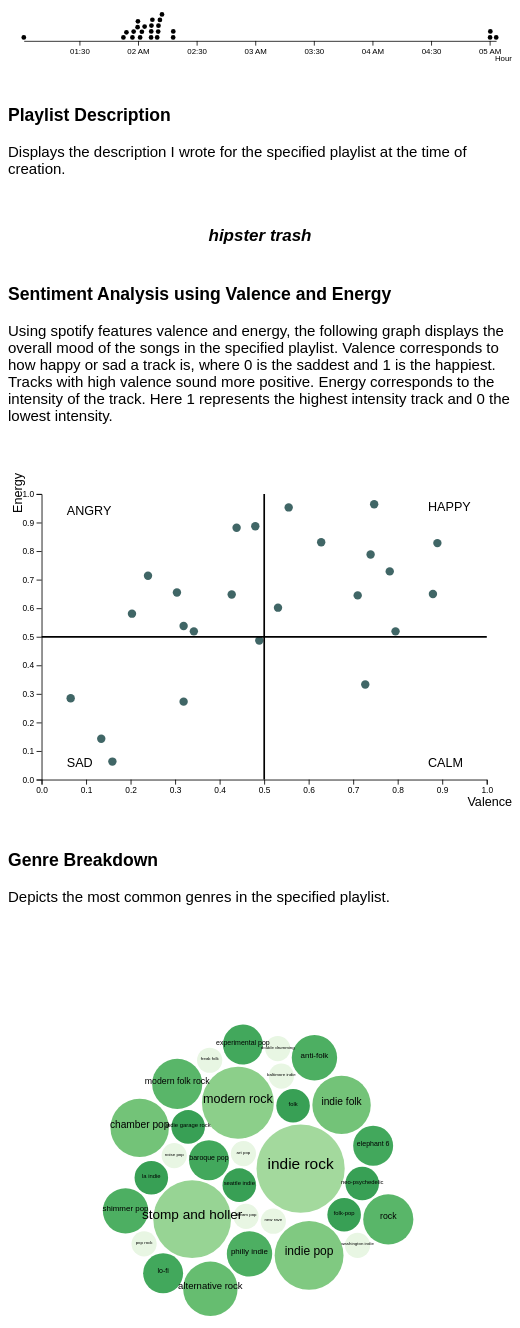
D3 v7 page, settled after 480 driven frames (8 s of simulated time); the page loaded 4 data file(s).


// ── playlist_specific.js
Promise.all([
    d3.csv('../data/dates_edited_final.csv'),
    d3.csv('../data/playlist_descriptions_final.csv'),
    d3.csv('../data/features_w_track_info.csv'),
    d3.csv('../data/most_pop_genre_final.csv')
]).then(([data, desc, s, genre]) => {
    const width = 640,
        height = 640;

    let timeParse = d3.timeParse('%Y-%m-%d');
    let hourParse = d3.timeParse('%H:%M:%S')

    for (let d of data) {
        d.edited_ymd = timeParse(d.edited_ymd);
        d.edited_time = hourParse(d.edited_time);
    }
    allGroup = ['artsy fartsy', 'When you need it', `don't worry about it`, `i'd make u up`, 'flerw',
                `you're so stinkin' cute!!`, `hang on little tomato`, `songs that break my heart`,
                `looking for a savior`, `Heavy Feeling`, `Re-education pt. 1`, 'Re-education pt. 2',
                'Re-education pt. 3', 'Re-education pt. 4', 'Momma', `Lina's Country Classics`,
                `Lina's happy-ish love songs`, `Dancing slowly in a vast room`, 'Introducing:',
                'when you realize you’re both in love', 'to my future daughter or son', 'Apt. 435',
                'our first dance', 'Re-education: Bob Dylan', 'sing me to sleep',
                `dont worry, you're doing just fine`, 'a love letter to little me', 'You are safe',
                'coming of age online', `doin' the naughty`, 'wedding playlist 2', 'current nov22']

    d3.select("#filter")
        .selectAll('myOptions')
        .data(allGroup)
        .enter()
        .append('option')
        .text(function (d) { return d; }) // text showed in the menu
        .attr("value", function (d) { return d; })
        .attr('id', function (d) { return d; });

    

    // Copyright 2021 Observable, Inc.
    // Released under the ISC license.
    // https://observablehq.com/@d3/beeswarm
    function updateChart(m) {

        d3.selectAll("svg").remove();

        let filtered = data.filter(d => d.playlist_name == m);
        let description = desc.filter(d => d.playlist_name == m);
        let sc = s.filter(d => d.playlist_name == m);
        let g = genre.filter(d => d.playlist_name == m);

        let date = new Set()
        var dateFormat = d3.timeFormat("%Y");
  
        for (let d of filtered) {
            date.add(d.edited_ymd);

        }

        d3.select("#description")
          .data(description)
          .text(d => d.description)
          .attr('font-size', 40);
        d3.select("#year")
          .data(filtered)
          .text(dateFormat(d3.min(date)))
          .attr('font-size', 40);

        chart = BeeswarmChart(filtered, {
            x: d => d.edited_time,
            label: "Hour",
            type: d3.scaleTime // try d3.scaleLog
          })

        
        scatter(sc)
        bubble(g)
        
    }

    function bubble(data) {
      for (let d of data) {
        d.count = +d.count
      }
      data.sort((a, b) => {return d3.descending(a.count, b.count)});
      console.log(data)

      const tooltip = d3.select("body")
          .append("div")
          .attr("class", "svg-tooltip")
          .style("position", "absolute")
          .style("visibility", "hidden");

      const height = 710,
          width = 400;

      const svg = d3.select("#chart3")  //Selecting id of chart. 
        .append("svg")
        .attr("viewBox", [0, 0, width, height])
        .append('g')
        .attr('transform', 'translate(0,0)');

      var labels = svg.append('text');

      var radiusScale = d3.scaleSqrt().domain(d3.extent(data, d => d.count)).range([10, 35]);

      const Array = data.map(d => d.count);

      // var colors = d3.schemeSpectral[data.length];

      var colors = d3.quantize(d3.interpolateGreens, data.length);
      console.log(colors)

      var set_color = d3.scaleOrdinal(Array, colors);
      console.log(Array)

      var simulation = d3.forceSimulation()
          .force('x', d3.forceX(width / 2).strength(0.05))
          .force('y', d3.forceY(height / 4).strength(0.05))
          .force('collide', d3.forceCollide(function(d) {
              return radiusScale(d.count) + 1
          }));

      var circles = svg.selectAll('.genre')
          .data(data)
          .enter().append('circle')
          .attr('class', 'genre')
          .attr('r', function(d) {
              return radiusScale(d.count)
          })
          .attr('fill', d => set_color(radiusScale(d.count)))
          .on("mousemove", function (event, d) {
              let genre = d.genre;
              let count = d.count;
          
              tooltip
                .style("visibility", "visible")
                .html(`genre: ${genre}
                      <br>count: ${count}`)
                .style("top", (event.pageY - 10) + "px")
                .style("left", (event.pageX + 10) + "px");
              d3.select(this).attr("fill", "goldenrod");
            })
            .on("mouseout", function () {
              tooltip.style("visibility", "hidden");
              d3.select(this).attr("fill", d => set_color(radiusScale(d.count)));
            });
          
      var labels = svg.selectAll('.bubble-text')
          .data(data)
          .enter().append('text')
          .attr('class', 'bubble-text')
          .text(function(d) {
              return d.genre
          })
          .attr('font-size', function(d) {
              return 0.35 * radiusScale((d.count))
          })
          .attr('text-anchor', 'middle');        


      simulation.nodes(data)
          .on('tick', ticked)
        

      function ticked() {
          circles
              .attr('cx', function(d) {
                  return d.x
              })
              .attr('cy', function(d) {
                  return d.y
              });
          labels
              .attr('dx', function(d) {
                  return d.x
              })
              .attr('dy', function(d) {
                  return d.y
              })
      }
    }


    function scatter(data) {
      let height = 400,
          width = 600,
          margin = ({ top: 25, right: 30, bottom: 35, left: 40 });
      const tooltip = d3.select("body")
          .append("div")
          .attr("class", "svg-tooltip")
          .style("position", "absolute")
          .style("visibility", "hidden");
      // Selecting the ID of chart in the html page and appending an SVG to it. Adding a viewbox.
      console.log(data)
      const svg = d3.select("#chart2")
          .append("svg")
          .attr("viewBox", [0, 0, width, height]);
      let x = d3.scaleLinear()
      .domain([0, 1]).nice()
      .range([margin.left, width - margin.right]);
      // d3.extent(data, d => d.valence)
  
      // Setting the y-scale; domain is the data that will be used (set of all possible values)
      // range: extend of page taken up
      let y = d3.scaleLinear()
        .domain([0, 1]).nice()
        .range([height - margin.bottom, margin.top]);
        // d3.extent(data, d => d.energy)
  
      // Creating x and y axes line 19-27
      // Tick's create horizontal/vertical lines
      svg.append("g")
        .attr("transform", `translate(0,${height - margin.bottom})`)
        .attr("class", "x-axis")
        .call(d3.axisBottom(x))
        // Ticks here are vertical lines
      svg.append("g")
        .attr("transform", `translate(${margin.left},0)`)
        .attr("class", "y-axis")
        .call(d3.axisLeft(y))
        // Ticks are horizontal lines
  
      // Appending SVG element
      svg.append("g")
        .attr("fill", "#003333")
        .selectAll("circle")
        // Joining data to circles; circles are the shape of the data points we want. 
        .data(data)
        .join("circle")
        // cx/cy how we position circles from center for x and y
        .attr("cx", d => x(d.valence))
        .attr("cy", d => y(d.energy))
        // r = radius of dots will be 2
        .attr("r", 5)
        .attr("opacity", 0.75)
        .on("mousemove", function (event, d) {
          let song = d.track_name;
          let artist = d.artist_name;
      
          tooltip
            .style("visibility", "visible")
            .html(`Song Name: ${song}
                  <br>Artist Name: ${artist}`)
            .style("top", (event.pageY - 10) + "px")
            .style("left", (event.pageX + 10) + "px");
          d3.select(this).attr("fill", "goldenrod");
        })
        .on("mouseout", function () {
          tooltip.style("visibility", "hidden");
          d3.select(this).attr("fill", "#003333");
        });

      svg.append('text')
        .attr('x', 70)
        .attr('y', 50)
        .attr("fill", "black")
        .text('ANGRY');
      svg.append('text')
        .attr('x', 500)
        .attr('y', 45)
        .attr("fill", "black")
        .text('HAPPY');
      svg.append('text')
        .attr('x', 500)
        .attr('y', 350)
        .attr("fill", "black")
        .text('CALM');
      svg.append('text')
        .attr('x', 70)
        .attr('y', 350)
        .attr("fill", "black")
        .text('SAD');

      svg.append('line')
        .attr('x1', x(0.5))
        .attr('y1', y(0))
        .attr('x2', x(0.5))
        .attr('y2', y(1))
        .style("stroke-width", 2)
        .style("stroke", "black")
        .style("fill", "none");

      svg.append('line')
        .attr('x1', x(0))
        .attr('y1', y(0.5))
        .attr('x2', x(1))
        .attr('y2', y(0.5))
        .style("stroke-width", 2)
        .style("stroke", "black")
        .style("fill", "none");

      svg.append("text")
        .attr("class", "x label")
        .attr("text-anchor", "end")
        .attr("x", width)
        .attr("y", height - 3)
        .text("Valence");
      svg.append("text")
        .attr("class", "y label")
        .attr("text-anchor", "end")
        .attr("y", 6)
        .attr("dy", ".75em")
        .attr("transform", "rotate(-90)")
        .text("Energy");
        
      return svg.node()
    }

    function BeeswarmChart(data, {
      value = d => d, // convenience alias for x
      label, // convenience alias for xLabel
      type = d3.scaleTime, // convenience alias for xType
      domain, // convenience alias for xDomain
      x = value, // given d in data, returns the quantitative x value
      title = null, // given d in data, returns the title
      group, // given d in data, returns an (ordinal) value for color
      groups, // an array of ordinal values representing the data groups
      colors = d3.schemeTableau10, // an array of color strings, for the dots
      radius = 3, // (fixed) radius of the circles
      padding = 1.5, // (fixed) padding between the circles
      marginTop = 10, // top margin, in pixels
      marginRight = 20, // right margin, in pixels
      marginBottom = 30, // bottom margin, in pixels
      marginLeft = 20, // left margin, in pixels
      width = 640, // outer width, in pixels
      height, // outer height, in pixels
      xType = type, // type of x-scale, e.g. d3.scaleLinear
      xLabel = label, // a label for the x-axis
      xDomain = domain, // [xmin, xmax]
      xRange = [marginLeft, width - marginRight] // [left, right]
    } = {}) {
      // Compute values.
      const X = d3.map(data, x).map(x => x == null ? NaN : +x);
      const T = title == null ? null : d3.map(data, title);
      const G = group == null ? null : d3.map(data, group);
    
      // Compute which data points are considered defined.
      const I = d3.range(X.length).filter(i => !isNaN(X[i]));
    
      // Compute default domains.
      if (xDomain === undefined) xDomain = d3.extent(X);
      if (G && groups === undefined) groups = d3.sort(G);
    
      // Construct scales and axes.
      const xScale = xType(xDomain, xRange);
      const xAxis = d3.axisBottom(xScale).tickSizeOuter(0);
      const color = group == null ? null : d3.scaleOrdinal(groups, colors);
    
      // Compute the y-positions.
      const Y = dodge(I.map(i => xScale(X[i])), radius * 2 + padding);
    
      // Compute the default height;
      if (height === undefined) height = d3.max(Y) + (radius + padding) * 2 + marginTop + marginBottom;
    
      // Given an array of x-values and a separation radius, returns an array of y-values.
      function dodge(X, radius) {
        const Y = new Float64Array(X.length);
        const radius2 = radius ** 2;
        const epsilon = 1e-3;
        let head = null, tail = null;
    
        // Returns true if circle ⟨x,y⟩ intersects with any circle in the queue.
        function intersects(x, y) {
          let a = head;
          while (a) {
            const ai = a.index;
            if (radius2 - epsilon > (X[ai] - x) ** 2 + (Y[ai] - y) ** 2) return true;
            a = a.next;
          }
          return false;
        }
    
        // Place each circle sequentially.
        for (const bi of d3.range(X.length).sort((i, j) => X[i] - X[j])) {
    
          // Remove circles from the queue that can’t intersect the new circle b.
          while (head && X[head.index] < X[bi] - radius2) head = head.next;
    
          // Choose the minimum non-intersecting tangent.
          if (intersects(X[bi], Y[bi] = 0)) {
            let a = head;
            Y[bi] = Infinity;
            do {
              const ai = a.index;
              let y = Y[ai] + Math.sqrt(radius2 - (X[ai] - X[bi]) ** 2);
              if (y < Y[bi] && !intersects(X[bi], y)) Y[bi] = y;
              a = a.next;
            } while (a);
          }
      
          // Add b to the queue.
          const b = {index: bi, next: null};
          if (head === null) head = tail = b;
          else tail = tail.next = b;
        }
      
        return Y;
      }
    
      const svg = d3.select("#chart")
          .append('svg')
          .attr("width", width)
          .attr("height", height)
          .attr("viewBox", [0, 0, width, height])
          .attr("style", "max-width: 100%; height: auto; height: intrinsic;");
    
      svg.append("g")
          .attr("transform", `translate(0,${height - marginBottom})`)
          .call(xAxis)
          .call(g => g.append("text")
              .attr("x", width)
              .attr("y", marginBottom - 4)
              .attr("fill", "currentColor")
              .attr("text-anchor", "end")
              .text(xLabel));
    
      const dot = svg.append("g")
        .selectAll("circle")
        .data(I)
        .join("circle")
          .attr("cx", i => xScale(X[i]))
          .attr("cy", i => height - marginBottom - radius - padding - Y[i])
          .attr("r", radius);
    
      if (G) dot.attr("fill", i => color(G[i]));
    
      if (T) dot.append("title")
          .text(i => T[i]);
    
      return svg.node();
    }

    updateChart('artsy fartsy')

    d3.selectAll("#filter")
      .on("change", function(d){
        selectedGroup = this.value
        console.log(selectedGroup)
        return updateChart(selectedGroup)
      }); 

})




### data: ../data/dates_edited_final.csv
, playlist_name, edited_ymd, edited_time
0, artsy fartsy, 2016-10-24, 01:52:28
1, artsy fartsy, 2016-10-24, 01:54:01
2, artsy fartsy, 2016-10-24, 01:57:05
3, artsy fartsy, 2016-10-24, 01:57:43
4, artsy fartsy, 2016-10-24, 01:59:44
5, artsy fartsy, 2016-10-24, 01:59:54
6, artsy fartsy, 2016-10-24, 02:01:02
7, artsy fartsy, 2016-10-24, 02:01:55
8, artsy fartsy, 2016-10-24, 02:03:20
9, artsy fartsy, 2016-10-24, 02:06:38
10, artsy fartsy, 2016-10-24, 02:06:43
11, artsy fartsy, 2016-10-24, 02:06:49
12, artsy fartsy, 2016-10-24, 02:07:18
13, artsy fartsy, 2016-10-24, 02:09:45
14, artsy fartsy, 2016-10-24, 02:10:16
15, artsy fartsy, 2016-10-24, 02:10:25
16, artsy fartsy, 2016-10-24, 02:11:09
17, artsy fartsy, 2016-10-24, 02:12:13
18, artsy fartsy, 2016-10-24, 02:17:56
19, artsy fartsy, 2016-10-24, 02:18:00
20, artsy fartsy, 2016-12-05, 05:00:10
21, artsy fartsy, 2016-12-05, 05:00:18
22, artsy fartsy, 2016-12-05, 05:03:18
23, artsy fartsy, 2017-07-16, 01:01:29
24, When you need it, 2016-05-13, 00:05:38
25, When you need it, 2016-10-24, 02:00:53
26, When you need it, 2016-05-24, 23:37:36
27, When you need it, 2016-10-14, 04:25:46
28, When you need it, 2016-11-27, 05:27:35
29, When you need it, 2016-07-22, 04:19:44
30, When you need it, 2016-07-22, 04:20:39
31, don't worry about it, 2016-10-26, 01:15:38
32, don't worry about it, 2016-10-26, 01:16:10
33, don't worry about it, 2016-10-26, 01:16:36
34, don't worry about it, 2016-10-26, 01:19:01
35, don't worry about it, 2016-10-26, 01:21:03
36, don't worry about it, 2016-10-26, 01:21:20
37, don't worry about it, 2016-10-26, 01:22:06
38, don't worry about it, 2016-10-26, 01:22:31
39, don't worry about it, 2016-10-26, 01:22:46
40, don't worry about it, 2016-10-26, 01:23:05
41, i'd make u up, 2016-10-26, 01:24:01
42, i'd make u up, 2016-10-26, 01:24:17
43, i'd make u up, 2016-10-26, 01:24:52
44, i'd make u up, 2016-10-26, 01:25:11
45, i'd make u up, 2016-10-26, 01:26:00
46, i'd make u up, 2016-10-26, 01:26:21
47, i'd make u up, 2016-10-26, 01:26:49
48, i'd make u up, 2016-10-26, 01:27:08
49, i'd make u up, 2016-10-26, 01:28:07
50, i'd make u up, 2016-10-26, 01:28:27
51, i'd make u up, 2016-10-26, 01:28:56
52, i'd make u up, 2016-10-26, 01:29:22
53, i'd make u up, 2016-10-26, 01:29:52
54, flerw, 2016-11-20, 23:47:52
55, flerw, 2016-11-20, 23:55:07
56, flerw, 2016-11-20, 23:59:48
57, flerw, 2016-11-21, 00:00:41
58, flerw, 2016-11-21, 00:15:31
59, flerw, 2016-11-21, 00:18:25
... 642 more rows

### data: ../data/most_pop_genre_final.csv
, playlist_name, genre, count
0, artsy fartsy, folk-pop, 2
1, artsy fartsy, shimmer pop, 4
2, artsy fartsy, stomp and holler, 13
3, artsy fartsy, indie pop, 10
4, artsy fartsy, modern rock, 11
5, artsy fartsy, indie rock, 17
6, artsy fartsy, la indie, 2
7, artsy fartsy, chamber pop, 7
8, artsy fartsy, folk, 2
9, artsy fartsy, indie folk, 7
10, artsy fartsy, seattle indie, 2
11, artsy fartsy, alternative rock, 6
12, artsy fartsy, anti-folk, 4
13, artsy fartsy, baroque pop, 3
14, artsy fartsy, modern folk rock, 5
15, artsy fartsy, pop rock, 1
16, artsy fartsy, double drumming, 1
17, artsy fartsy, rock, 5
18, artsy fartsy, washington indie, 1
19, artsy fartsy, elephant 6, 3
20, artsy fartsy, lo-fi, 3
21, artsy fartsy, philly indie, 4
22, artsy fartsy, experimental pop, 3
23, artsy fartsy, indie garage rock, 2
24, artsy fartsy, neo-psychedelic, 2
25, artsy fartsy, art pop, 1
26, artsy fartsy, baltimore indie, 1
27, artsy fartsy, dream pop, 1
28, artsy fartsy, freak folk, 1
29, artsy fartsy, new rave, 1
30, artsy fartsy, noise pop, 1
31, When you need it, jazz blues, 1
32, When you need it, soul, 1
33, When you need it, soul jazz, 1
34, When you need it, torch song, 1
35, When you need it, vocal jazz, 1
36, When you need it, chamber pop, 2
37, When you need it, folk, 1
38, When you need it, indie folk, 1
39, When you need it, indie pop, 2
40, When you need it, indie rock, 2
41, When you need it, seattle indie, 1
42, When you need it, stomp and holler, 2
43, When you need it, ambient worship, 1
44, When you need it, pop, 2
45, When you need it, canadian indie, 1
46, When you need it, toronto indie, 1
47, When you need it, british singer-songwriter, 1
48, When you need it, gospel, 1
49, When you need it, ccm, 1
50, When you need it, christian music, 1
51, When you need it, world worship, 1
52, When you need it, worship, 1
53, don't worry about it, ambient folk, 1
54, don't worry about it, british singer-songwriter, 1
55, don't worry about it, indie folk, 2
56, don't worry about it, indiecoustica, 1
57, don't worry about it, lds, 1
58, don't worry about it, lilith, 2
59, don't worry about it, folk-pop, 1
... 819 more rows

### data: ../data/playlist_descriptions_final.csv
, playlist_name, description
0, artsy fartsy, hipster trash
1, When you need it, Brighter than 'Heavy Feeling'
2, don't worry about it, This one is also a silver lining playlis…
3, i'd make u up, This one's visceral.
4, flerw, My favorites from Telefone but mixed wit…
5, you're so stinkin' cute!!, It's in the name.
6, hang on little tomato, This one's still gray, but there's a sil…
7, songs that break my heart, This one is gray.
8, looking for a savior, "God did this so that they would seek hi…
9, Heavy Feeling, Catharsis for when I feel that giant pit…
10, Re-education pt. 1, Rap and r&b where the production is swee…
11, Re-education pt. 2, Mostly a continuation of pt. 1, just wit…
12, Re-education pt. 3, This one's all blues (i.e. the origin of…
13, Re-education pt. 4, childhood and other blasts from the past
14, Momma, Her songs
15, Lina's Country Classics, 
16, Lina's happy-ish love songs, Mostly just sap that I love.
17, Dancing slowly in a vast room, You are alive
18, Introducing:, To give to anyone who wants to know more…
19, when you realize you’re both in love, the movie score i've always wanted for m…
20, to my future daughter or son, what i'd want them to know.
21, Apt. 435, For restoration, redemption, new beginni…
22, our first dance, slow dancing in the living room.
23, Re-education: Bob Dylan, it's exactly what it sounds like.
24, sing me to sleep, For when you're sinking. Alternatively, …
25, dont worry, you're doing just fine, Another 8tracks original playlist from h…
26, a love letter to little me, everything I do is for you.
27, You are safe, For Chicago.
28, coming of age online, we were only 16 - but we were the shit. …
29, doin' the naughty, okay. this another 8tracks original from…
30, wedding playlist 2, it's not really like super positive love…
31, current nov22, 

### data: ../data/features_w_track_info.csv, 176717 bytes — head not shown